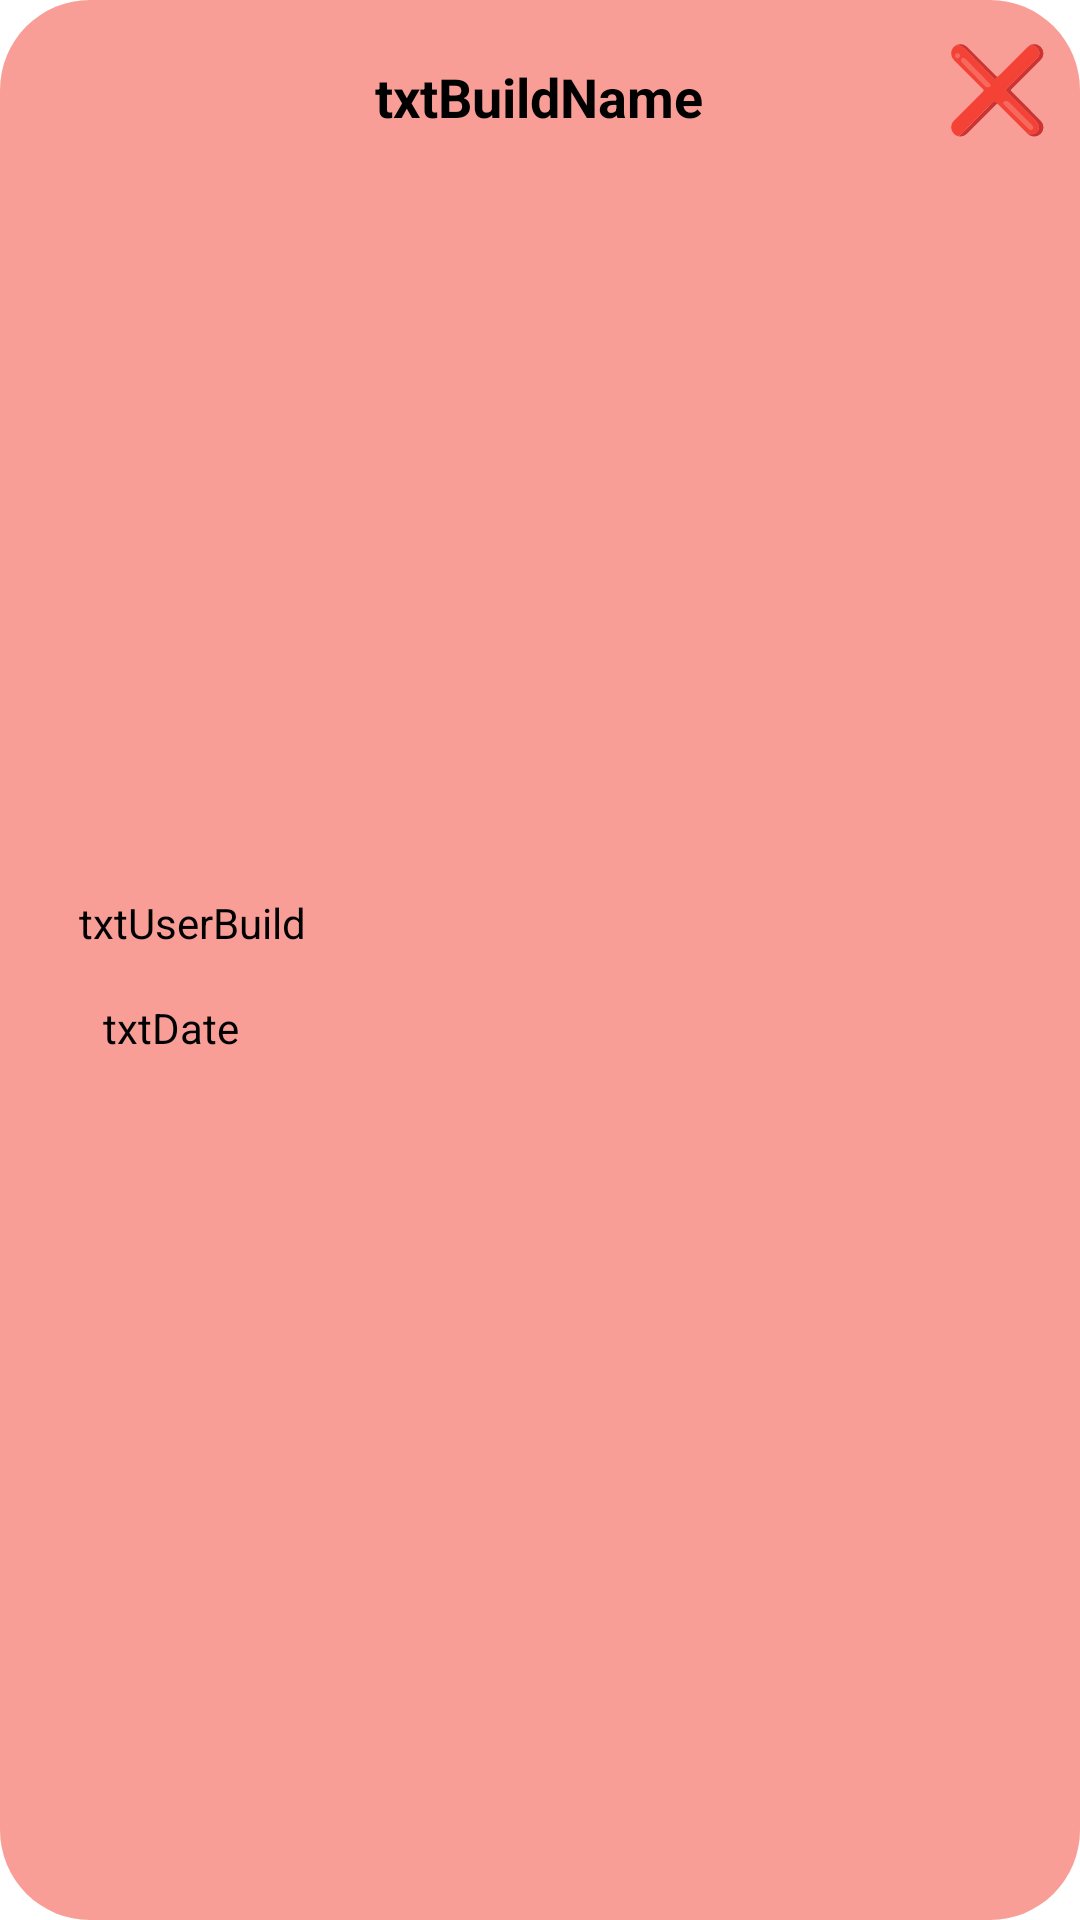

Android layout source for this screen:
<!-- AndroidManifest.xml: application theme Theme.Tagme3a -->
<!-- res/layout/build_layout.xml -->
<?xml version="1.0" encoding="utf-8"?>
<androidx.constraintlayout.widget.ConstraintLayout xmlns:android="http://schemas.android.com/apk/res/android"
    xmlns:app="http://schemas.android.com/apk/res-auto"
    xmlns:tools="http://schemas.android.com/tools"
    android:layout_width="match_parent"
    android:layout_height="wrap_content"
    android:background="@drawable/shapelayout"
    android:padding="10dp">

    <TextView
        android:id="@+id/txtBuildName"
        android:layout_width="wrap_content"
        android:layout_height="wrap_content"
        android:layout_marginTop="10dp"
        android:text="txtBuildName"
        android:textAlignment="center"
        android:textColor="#000000"
        android:textSize="18sp"
        android:textStyle="bold"
        app:layout_constraintEnd_toEndOf="parent"
        app:layout_constraintHorizontal_bias="0.498"
        app:layout_constraintStart_toStartOf="parent"
        app:layout_constraintTop_toTopOf="parent" />

    <TextView
        android:id="@+id/txtUserBuild"
        android:layout_width="wrap_content"
        android:layout_height="wrap_content"
        android:layout_marginTop="5dp"
        android:layout_marginBottom="16dp"
        android:text="txtUserBuild"
        android:textAlignment="center"
        android:textColor="#000000"
        app:layout_constraintBottom_toTopOf="@+id/txtDate"
        app:layout_constraintEnd_toStartOf="@+id/txtBuildTotal"
        app:layout_constraintHorizontal_bias="0.081"
        app:layout_constraintStart_toStartOf="parent"
        app:layout_constraintTop_toBottomOf="@+id/txtBuildName"
        app:layout_constraintVertical_bias="1.0" />

    <TextView
        android:id="@+id/txtDate"
        android:layout_width="wrap_content"
        android:layout_height="wrap_content"
        android:layout_marginBottom="4dp"
        android:text="txtDate"
        android:textAlignment="center"
        android:textColor="#000000"
        app:layout_constraintBottom_toTopOf="@+id/txtBuildTotal"
        app:layout_constraintEnd_toStartOf="@+id/txtBuildTotal"
        app:layout_constraintHorizontal_bias="0.106"
        app:layout_constraintStart_toStartOf="parent" />

    <TextView
        android:id="@+id/txtBuildTotal"
        android:layout_width="wrap_content"
        android:layout_height="wrap_content"
        android:layout_marginStart="313dp"
        android:layout_marginTop="101dp"
        android:layout_marginEnd="31dp"
        android:layout_marginBottom="10dp"
        android:text="txtBuildTotal"
        android:textAlignment="center"
        android:textColor="#000000"
        app:layout_constraintBottom_toBottomOf="parent"
        app:layout_constraintEnd_toEndOf="parent"
        app:layout_constraintStart_toStartOf="parent"
        app:layout_constraintTop_toTopOf="parent" />

    <TextView
        android:id="@+id/txtvDeleteBuild"
        android:layout_width="wrap_content"
        android:layout_height="wrap_content"
        android:text="❌"
        android:textColor="#FF0000"
        android:textSize="28sp"
        app:layout_constraintEnd_toEndOf="parent"
        app:layout_constraintTop_toTopOf="parent" />

</androidx.constraintlayout.widget.ConstraintLayout>
<!-- resources referenced by this layout -->
<resources>
  <!-- drawable shapelayout (drawable) -->
  <?xml version="1.0" encoding="utf-8"?>
  <shape xmlns:android="http://schemas.android.com/apk/res/android"
      android:shape="rectangle">
  
      <corners
          android:bottomLeftRadius="30dp"
          android:bottomRightRadius="30dp"
          android:topLeftRadius="30dp"
          android:topRightRadius="30dp"
          />
  
      <solid android:color="#83F44336" />
  
      <padding
          android:bottom="10dp"
          android:left="10dp"
          android:right="10dp"
          android:top="10dp" />
  
      
  
  </shape>
  <style name="Theme.Tagme3a" parent="Theme.MaterialComponents.DayNight.DarkActionBar">
          
          <item name="colorPrimary">@color/purple_500</item>
          <item name="colorPrimaryVariant">@color/purple_700</item>
          <item name="colorOnPrimary">@color/white</item>
          
          <item name="colorSecondary">@color/teal_200</item>
          <item name="colorSecondaryVariant">@color/teal_700</item>
          <item name="colorOnSecondary">@color/black</item>
          
          <item name="android:statusBarColor" tools:targetApi="l">?attr/colorPrimaryVariant</item>
          
      </style>
  <!-- not gathered from this repository: default colours our renderer supplied (Android Studio template values) -->
  <color name="purple_500">#FF6200EE</color>
  <color name="purple_700">#FF3700B3</color>
  <color name="teal_200">#FF03DAC5</color>
  <color name="teal_700">#FF018786</color>
  <color name="black">#FF000000</color>
  <color name="white">#FFFFFFFF</color>
</resources>
